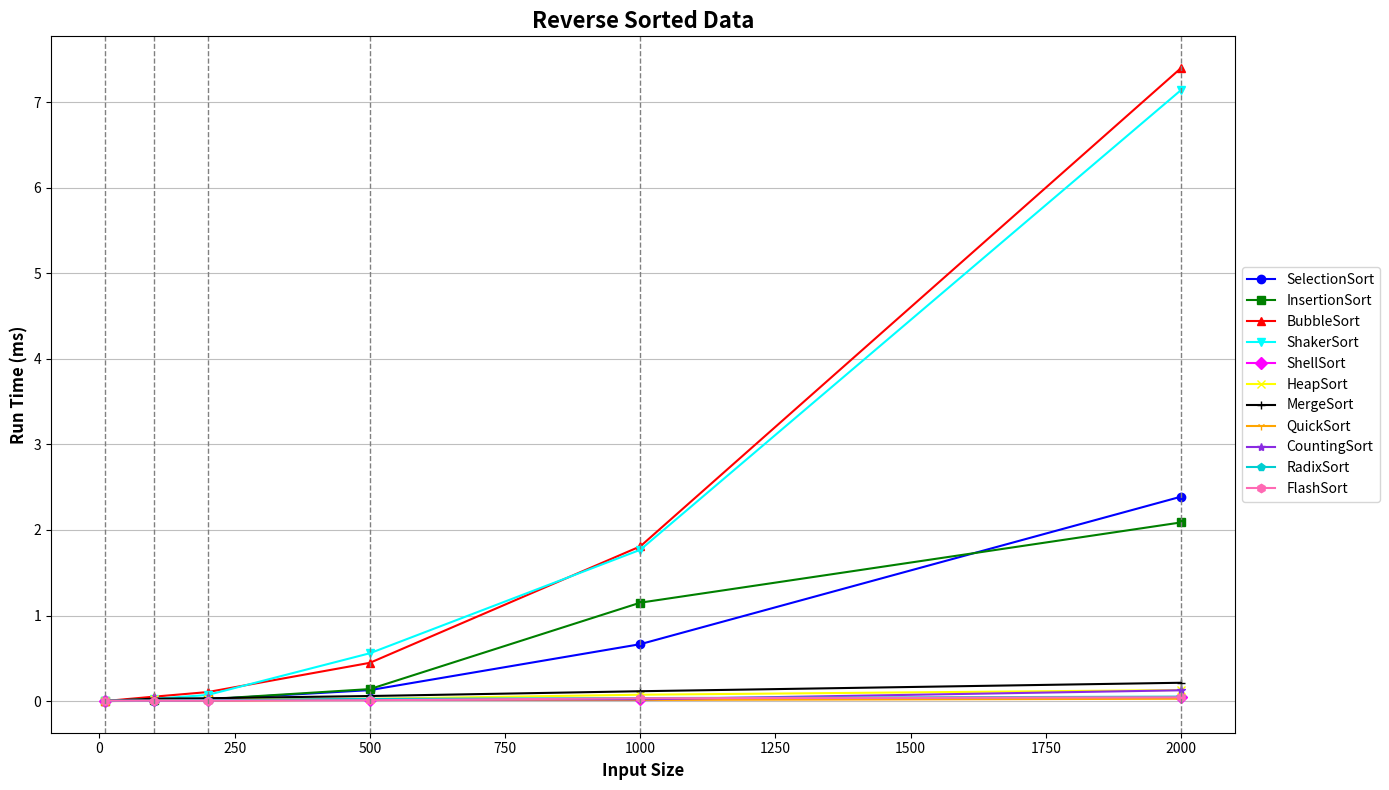

Reproduce this figure in Python.
import matplotlib.pyplot as plt

input_sizes = [10, 100, 200, 500, 1000, 2000]

data = {
    "SelectionSort":   [0.000, 0.006, 0.020, 0.128, 0.665, 2.389],
"InsertionSort":   [0.002, 0.012, 0.022, 0.140, 1.150, 2.088],
"BubbleSort":      [0.000, 0.051, 0.105, 0.447, 1.808, 7.399],
"ShakerSort":      [0.001, 0.026, 0.071, 0.559, 1.768, 7.142],
"ShellSort":       [0.001, 0.012, 0.011, 0.017, 0.021, 0.048],
"HeapSort":        [0.001, 0.021, 0.024, 0.027, 0.074, 0.129],
"MergeSort":       [0.002, 0.028, 0.033, 0.059, 0.115, 0.214],
"QuickSort":       [0.000, 0.002, 0.003, 0.019, 0.013, 0.027],
"CountingSort":    [0.001, 0.002, 0.009, 0.020, 0.020, 0.126],
"RadixSort":       [0.005, 0.005, 0.009, 0.025, 0.035, 0.052],
"FlashSort":       [0.005, 0.004, 0.005, 0.010, 0.033, 0.044]


}

markers = ['o', 's', '^', 'v', 'D', 'x', '+', '1', '*', 'p', 'h']
colors = [
    'blue', 'green', 'red', 'cyan', 'magenta', 'yellow', 'black',
    '#FFA500', '#8A2BE2', '#00CED1', '#FF69B4'
]

plt.figure(figsize=(14, 8))
for (algo, runtimes), marker, color in zip(data.items(), markers, colors):
    plt.plot(input_sizes, runtimes, marker=marker, color=color, label=algo)


plt.grid(False)


plt.grid(axis='y', color='gray', alpha=0.5)


for x in input_sizes:
    plt.axvline(x=x, color='gray', linestyle='--', linewidth=1)

plt.title(
'Reverse Sorted Data', fontsize=16, fontweight='bold')
plt.xlabel('Input Size', fontsize=12, fontweight='bold')
plt.ylabel('Run Time (ms)', fontsize=12, fontweight='bold')
plt.legend(loc='center left', bbox_to_anchor=(1, 0.5), fontsize=10)
plt.tight_layout()
plt.show()
